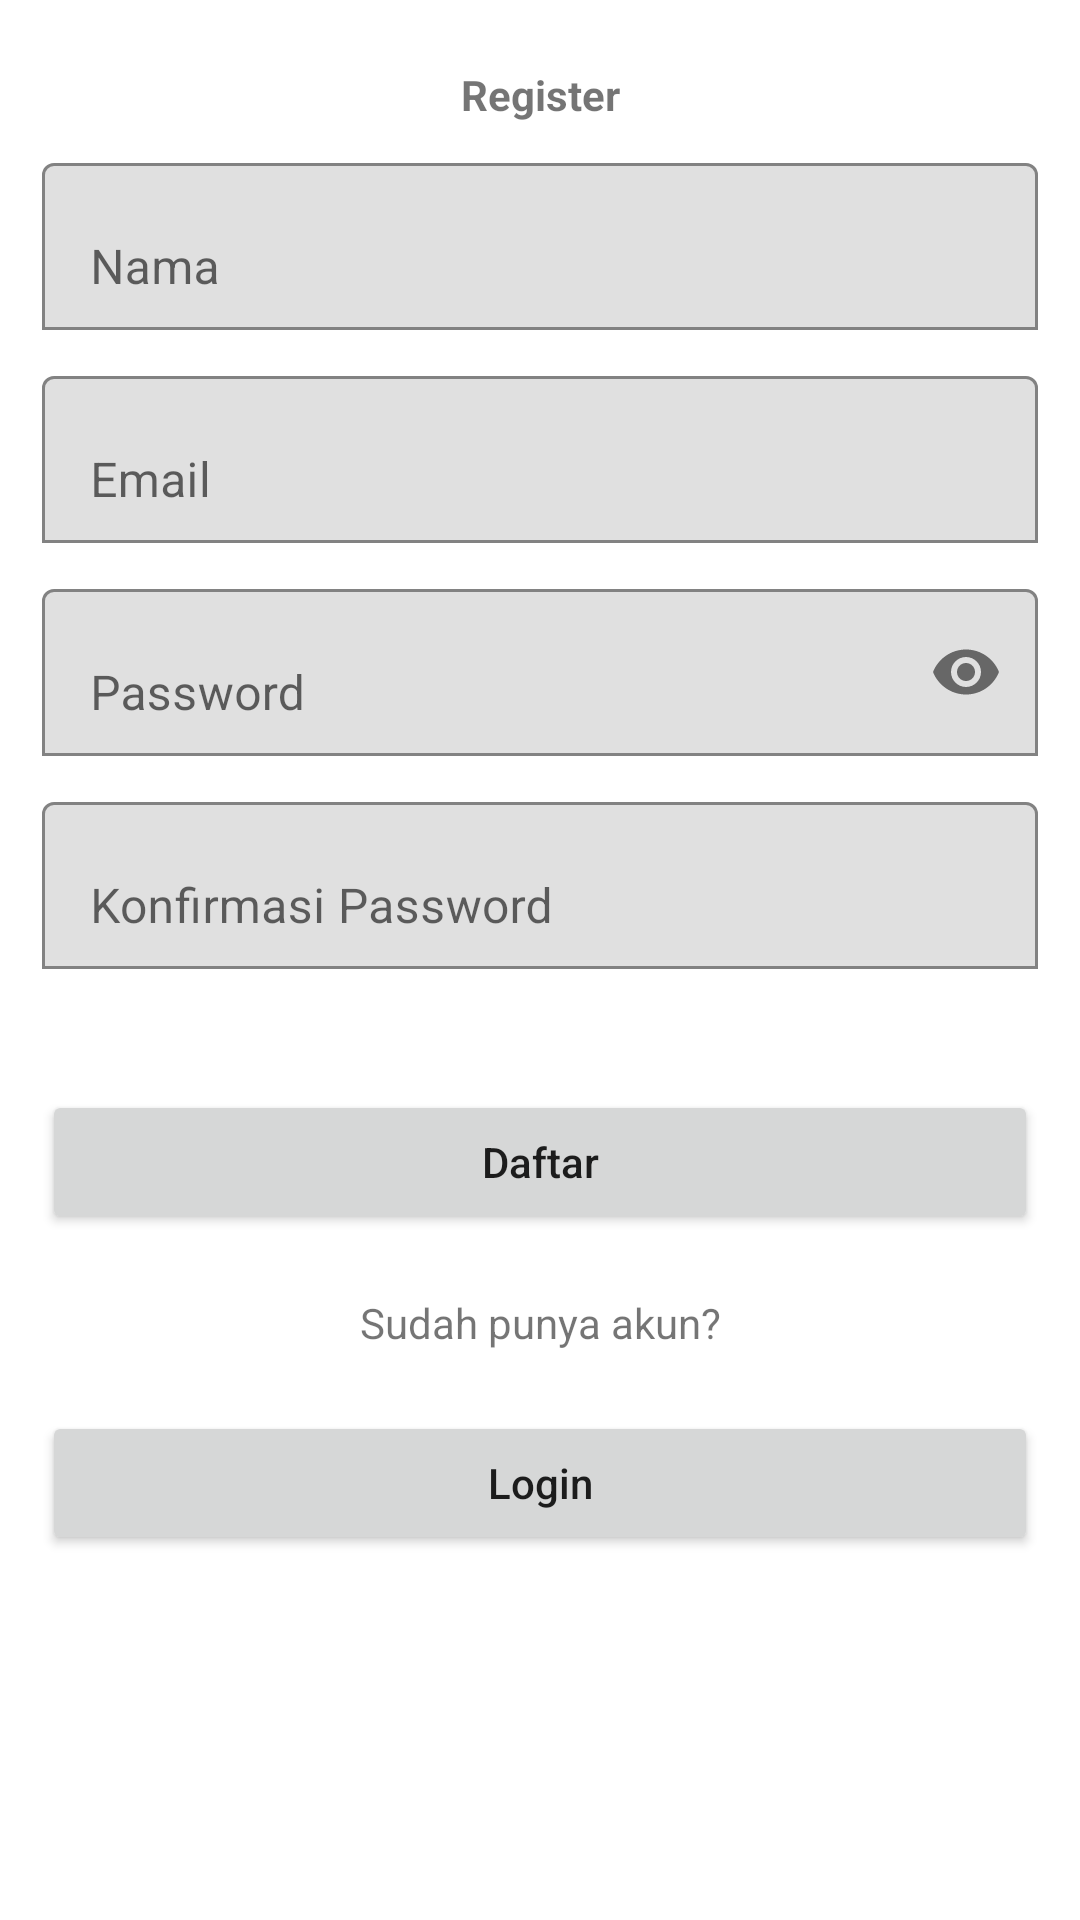

Layout XML and referenced resources for this Android screen:
<!-- AndroidManifest.xml: application theme Theme.Badminton -->
<!-- res/layout/activity_register.xml -->
<?xml version="1.0" encoding="utf-8"?>
<ScrollView xmlns:android="http://schemas.android.com/apk/res/android"
    xmlns:app="http://schemas.android.com/apk/res-auto"
    xmlns:tools="http://schemas.android.com/tools"
    android:id="@+id/main"
    android:layout_width="match_parent"
    android:layout_height="match_parent"
    tools:context=".ui.register.RegisterActivity"
    android:layout_marginTop="50dp">

    <LinearLayout
        android:layout_width="match_parent"
        android:layout_height="wrap_content"
        android:orientation="vertical"
        android:padding="14dp">
        <TextView
            android:layout_width="match_parent"
            android:layout_height="wrap_content"
            android:textAlignment="center"
            android:layout_marginTop="8dp"
            android:textStyle="bold"
            android:text="@string/register"/>
        <com.google.android.material.textfield.TextInputLayout
            android:layout_width="match_parent"
            android:layout_height="wrap_content"
            android:layout_marginTop="8dp"
            app:boxBackgroundMode="outline">
            <EditText
                android:id="@+id/full_name"
                android:layout_width="match_parent"
                android:layout_height="wrap_content"
                android:inputType="textPersonName"
                android:hint="@string/nama"/>
        </com.google.android.material.textfield.TextInputLayout>
        <com.google.android.material.textfield.TextInputLayout
            android:layout_width="match_parent"
            android:layout_height="wrap_content"
            android:layout_marginTop="10dp"
            app:boxBackgroundMode="outline">
            <EditText
                android:id="@+id/email"
                android:layout_width="match_parent"
                android:layout_height="wrap_content"
                android:inputType="textEmailAddress"
                android:hint="@string/email"/>
        </com.google.android.material.textfield.TextInputLayout>
        <com.google.android.material.textfield.TextInputLayout
            android:layout_width="match_parent"
            android:layout_height="wrap_content"
            android:layout_marginTop="10dp"
            app:boxBackgroundMode="outline"
            app:passwordToggleEnabled="true">
            <EditText
                android:id="@+id/password"
                android:layout_width="match_parent"
                android:layout_height="wrap_content"
                android:inputType="textPassword"
                android:hint="@string/password"/>
        </com.google.android.material.textfield.TextInputLayout>
        <com.google.android.material.textfield.TextInputLayout
            android:layout_width="match_parent"
            android:layout_height="wrap_content"
            android:layout_marginTop="10dp"
            app:boxBackgroundMode="outline"
            app:errorEnabled="true">
            <EditText
                android:id="@+id/password_conf"
                android:layout_width="match_parent"
                android:layout_height="wrap_content"
                android:inputType="textPassword"
                android:hint="@string/konfirmasi_password"/>
        </com.google.android.material.textfield.TextInputLayout>
        <Button
            android:id="@+id/btn_register"
            android:layout_width="match_parent"
            android:layout_height="wrap_content"
            android:layout_marginTop="20dp"
            android:textAllCaps="false"
            android:text="@string/dafter"/>
        <TextView
            android:layout_width="match_parent"
            android:layout_height="wrap_content"
            android:text="@string/sudah_punya_akun"
            android:textAlignment="center"
            android:layout_marginTop="20dp"/>
        <Button
            android:id="@+id/btn_login"
            android:layout_width="match_parent"
            android:layout_height="wrap_content"
            android:layout_marginTop="20dp"
            android:textAllCaps="false"
            android:text="@string/login"/>
    </LinearLayout>

</ScrollView>
<!-- resources referenced by this layout -->
<resources>
  <string name="dafter">Daftar</string>
  <string name="email">Email</string>
  <string name="konfirmasi_password">Konfirmasi Password</string>
  <string name="login">Login</string>
  <string name="nama">Nama</string>
  <string name="password">Password</string>
  <string name="register">Register</string>
  <string name="sudah_punya_akun">Sudah punya akun?</string>
  <style name="Theme.Badminton" parent="Theme.MaterialComponents.DayNight.DarkActionBar">
          
          <item name="colorPrimary">@color/purple_500</item>
          <item name="colorPrimaryVariant">@color/purple_700</item>
          <item name="colorOnPrimary">@color/white</item>
          
          <item name="colorSecondary">@color/teal_200</item>
          <item name="colorSecondaryVariant">@color/teal_700</item>
          <item name="colorOnSecondary">@color/black</item>
          
          <item name="android:statusBarColor">?attr/colorPrimaryVariant</item>
          
      </style>
  <color name="purple_500">#FF6200EE</color>
  <color name="purple_700">#FF3700B3</color>
  <color name="white">#FFFFFFFF</color>
  <color name="teal_200">#FF03DAC5</color>
  <color name="teal_700">#FF018786</color>
  <color name="black">#FF000000</color>
</resources>
